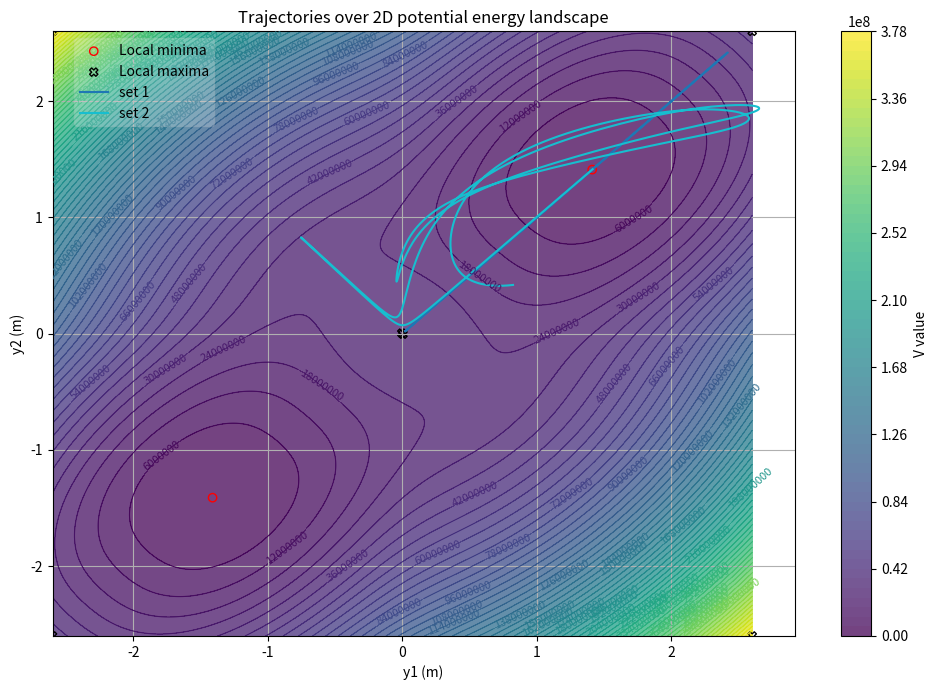

Generate this figure with matplotlib:
import numpy as np
from numpy import sqrt
from scipy.integrate import solve_ivp
import matplotlib.pyplot as plt
from scipy.ndimage import maximum_filter, minimum_filter
from scipy.optimize import fsolve
import random

# ------------------------------------------------------------
# 0. User settings
# ------------------------------------------------------------
T_FINAL = 0.005  # total integration time, s
MAX_STEP = 1e-5  # max solver step
RTOL, ATOL = 1e-7, 1e-10
sample_every = 1  # record every Nth solver step

# Define 10 initial velocity sets (v1, v2) in m/s
# initial_velocities = [
#     (-10000, -1000), (-800, -7000), (-3400, -6000),
#     (-2000, -4000), (-20300, -2000), (200, 0),
#     (1000, 2000)
# ]

# random.seed(552)
# initial_velocities = [
#     (random.randint(4000, 15000), random.randint(15000, 25000))
#     for _ in range(13)
# ]


def finding_vel_init(alpha):
    # alpha = 0.03
    K_init = 3.104e+07
    v1_init = np.sqrt(K_init * (1 + alpha))
    v2_init = np.sqrt(K_init * (1 - alpha))
    return (v1_init, v2_init)

initial_velocities = [finding_vel_init(0.00), finding_vel_init(0.01)]

print("initial_velocities = [")
for v1, v2 in initial_velocities:
    print(f"    ({v1}, {v2}),")
print("]")

# ------------------------------------------------------------
# 1. System parameters
# ------------------------------------------------------------
a1, a2, a3 = 0.5, 0.5, 0.5  # geometry, m
l01, l02, l03 = 1.5, 0.5, 1.5  # natural lengths, m
k1, k2, k3 = 3.0e7, 3.0e7, 3.0e7  # spring stiffness, N/m
k_theta = 2.0e3  # torsional stiffness, N·m/rad
c = 100.0  # damping, N·s/m
m = 1.0  # mass, kg


# ------------------------------------------------------------
# 2. Geometry and potential energy
# ------------------------------------------------------------
def geometry(y1, y2):
    dL1 = sqrt(a1 ** 2 + y1 ** 2) - l01
    dL2 = sqrt(a2 ** 2 + (y2 - y1) ** 2) - l02
    dL3 = sqrt(a3 ** 2 + y2 ** 2) - l03

    th1 = np.arctan2(y1, a1)
    th2 = np.arctan2(y2, a3)

    dL1_dy1 = y1 / sqrt(a1 ** 2 + y1 ** 2)
    dL2_dy1 = (y1 - y2) / sqrt(a2 ** 2 + (y2 - y1) ** 2)
    dth1_dy1 = a1 / (a1 ** 2 + y1 ** 2)

    dL3_dy2 = y2 / sqrt(a3 ** 2 + y2 ** 2)
    dL2_dy2 = (y2 - y1) / sqrt(a2 ** 2 + (y2 - y1) ** 2)
    dth2_dy2 = a3 / (a3 ** 2 + y2 ** 2)

    return (dL1, dL2, dL3, th1, th2,
            dL1_dy1, dL2_dy1, dth1_dy1,
            dL3_dy2, dL2_dy2, dth2_dy2)


# Potential energy function V(y1, y2)
def potential(y1, y2):
    dL1, dL2, dL3, th1, th2, *_ = geometry(y1, y2)
    return 0.5 * (k1 * dL1 ** 2 + k2 * dL2 ** 2 + k3 * dL3 ** 2 + k_theta * (th1 ** 2 + th2 ** 2))


# ------------------------------------------------------------
# 3. Equations of motion
# ------------------------------------------------------------
def eom(t, y):
    y1, y2, v1, v2 = y
    dL1, dL2, dL3, th1, th2, dL1_dy1, dL2_dy1, dth1_dy1, dL3_dy2, dL2_dy2, dth2_dy2 = geometry(y1, y2)

    Q1 = k1 * dL1 * dL1_dy1 + k2 * dL2 * dL2_dy1 + k_theta * th1 * dth1_dy1
    Q2 = k3 * dL3 * dL3_dy2 + k2 * dL2 * dL2_dy2 + k_theta * th2 * dth2_dy2

    a1_dd = (-Q1 - c * v1) / m
    a2_dd = (-Q2 - c * v2) / m
    return [v1, v2, a1_dd, a2_dd]


# ------------------------------------------------------------
# 4. Simulate trajectories
# ------------------------------------------------------------
y1_trajs = []
y2_trajs = []
# approximate "up" equilibrium
# ---------- статика (эквилибриумы) -------------------------------------
def static_residuals(Y):
    y1, y2 = Y
    (dL1, dL2, dL3, th1, th2,
     dL1_dy1, dL2_dy1, dth1_dy1,
     dL3_dy2, dL2_dy2, dth2_dy2) = geometry(y1, y2)
    Q1 = k1 * dL1 * dL1_dy1 + k2 * dL2 * dL2_dy1 + k_theta * th1 * dth1_dy1
    Q2 = k3 * dL3 * dL3_dy2 + k2 * dL2 * dL2_dy2 + k_theta * th2 * dth2_dy2
    return Q1, Q2

y_eq_up = fsolve(static_residuals, (1.1, 1.1))

y_eq = (y_eq_up[0], y_eq_up[1])

for v1_init, v2_init in initial_velocities:
    sol = solve_ivp(eom, (0, T_FINAL), [y_eq[0], y_eq[1], -v1_init, -v2_init],
                    max_step=MAX_STEP, rtol=RTOL, atol=ATOL)
    indices = np.arange(0, sol.y.shape[1], sample_every)
    y1_trajs.append(sol.y[0, indices])
    y2_trajs.append(sol.y[1, indices])

# ------------------------------------------------------------
# 5. Plot potential & trajectories in original style
# ------------------------------------------------------------
# Grid for V
y_vals = np.linspace(-2.6, 2.6, 600)
Y1, Y2 = np.meshgrid(y_vals, y_vals)
V = np.zeros_like(Y1)
for i in range(Y1.shape[0]):
    for j in range(Y1.shape[1]):
        V[i, j] = potential(Y1[i, j], Y2[i, j])

# Identify extrema
dV_max = maximum_filter(V, size=15, mode='nearest')
dV_min = minimum_filter(V, size=15, mode='nearest')
maxima_mask = (V == dV_max)
minima_mask = (V == dV_min)
maxima_coords = np.argwhere(maxima_mask)
minima_coords = np.argwhere(minima_mask)

plt.figure(figsize=(10, 7))
# filled contours
filled = plt.contourf(Y1, Y2, V, levels=70, alpha=0.75)
# contour lines
contours = plt.contour(Y1, Y2, V, levels=70, linewidths=0.8)
plt.clabel(contours, inline=True, fontsize=8)

# mark minima and maxima
if minima_coords.size > 0:
    xs_min = Y1[minima_coords[:, 0], minima_coords[:, 1]]
    ys_min = Y2[minima_coords[:, 0], minima_coords[:, 1]]
    plt.scatter(xs_min, ys_min, marker='o', facecolors='none', edgecolors='red', label='Local minima')
if maxima_coords.size > 0:
    xs_max = Y1[maxima_coords[:, 0], maxima_coords[:, 1]]
    ys_max = Y2[maxima_coords[:, 0], maxima_coords[:, 1]]
    plt.scatter(xs_max, ys_max, marker='X', facecolors='none', edgecolors='black', label='Local maxima')

# overlay trajectories
colors = plt.cm.tab10(np.linspace(0, 1, len(y1_trajs)))
for i, (y1_t, y2_t) in enumerate(zip(y1_trajs, y2_trajs)):
    plt.plot(y1_t, y2_t, color=colors[i], label=f"set {i + 1}")

plt.xlabel('y1 (m)')
plt.ylabel('y2 (m)')
plt.title('Trajectories over 2D potential energy landscape')
plt.legend(bbox_to_anchor=(0.02, 1), loc='upper left', framealpha=0.2)
plt.colorbar(filled, label='V value')
plt.grid(True)
plt.tight_layout()
plt.show()
